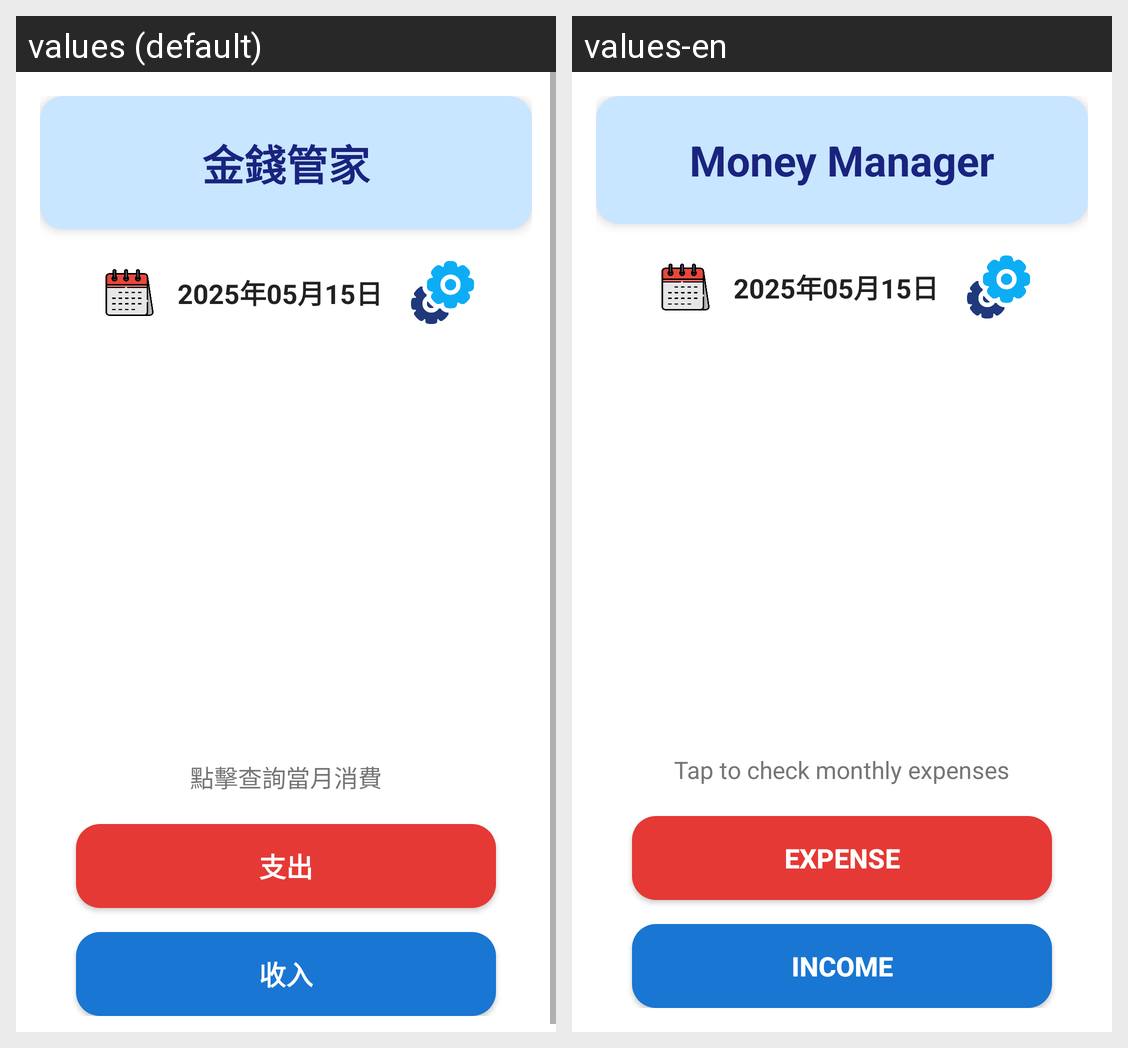

Translations of the strings shown on this Android screen, per locale in the grid:
Android screen res/layout/home_page.xml rendered under 2 locales, left to right: values (default), values-en. Device: Nexus 5 (rendered at 1080×1920; each locale shown at half size, 540×960, under a caption strip naming it); theme Theme.cash.
Strings drawn on this screen, with the default value and each locale's value (text and hints the layout hard-codes, and strings that could not be matched under every locale, appear in the picture but are not listed):

Logoname
  values: 金錢管家
  values-en: Money Manager

click_to_check
  values: 點擊查詢當月消費
  values-en: Tap to check monthly expenses

button_expense
  values: 支出
  values-en: Expense

button_income
  values: 收入
  values-en: Income
